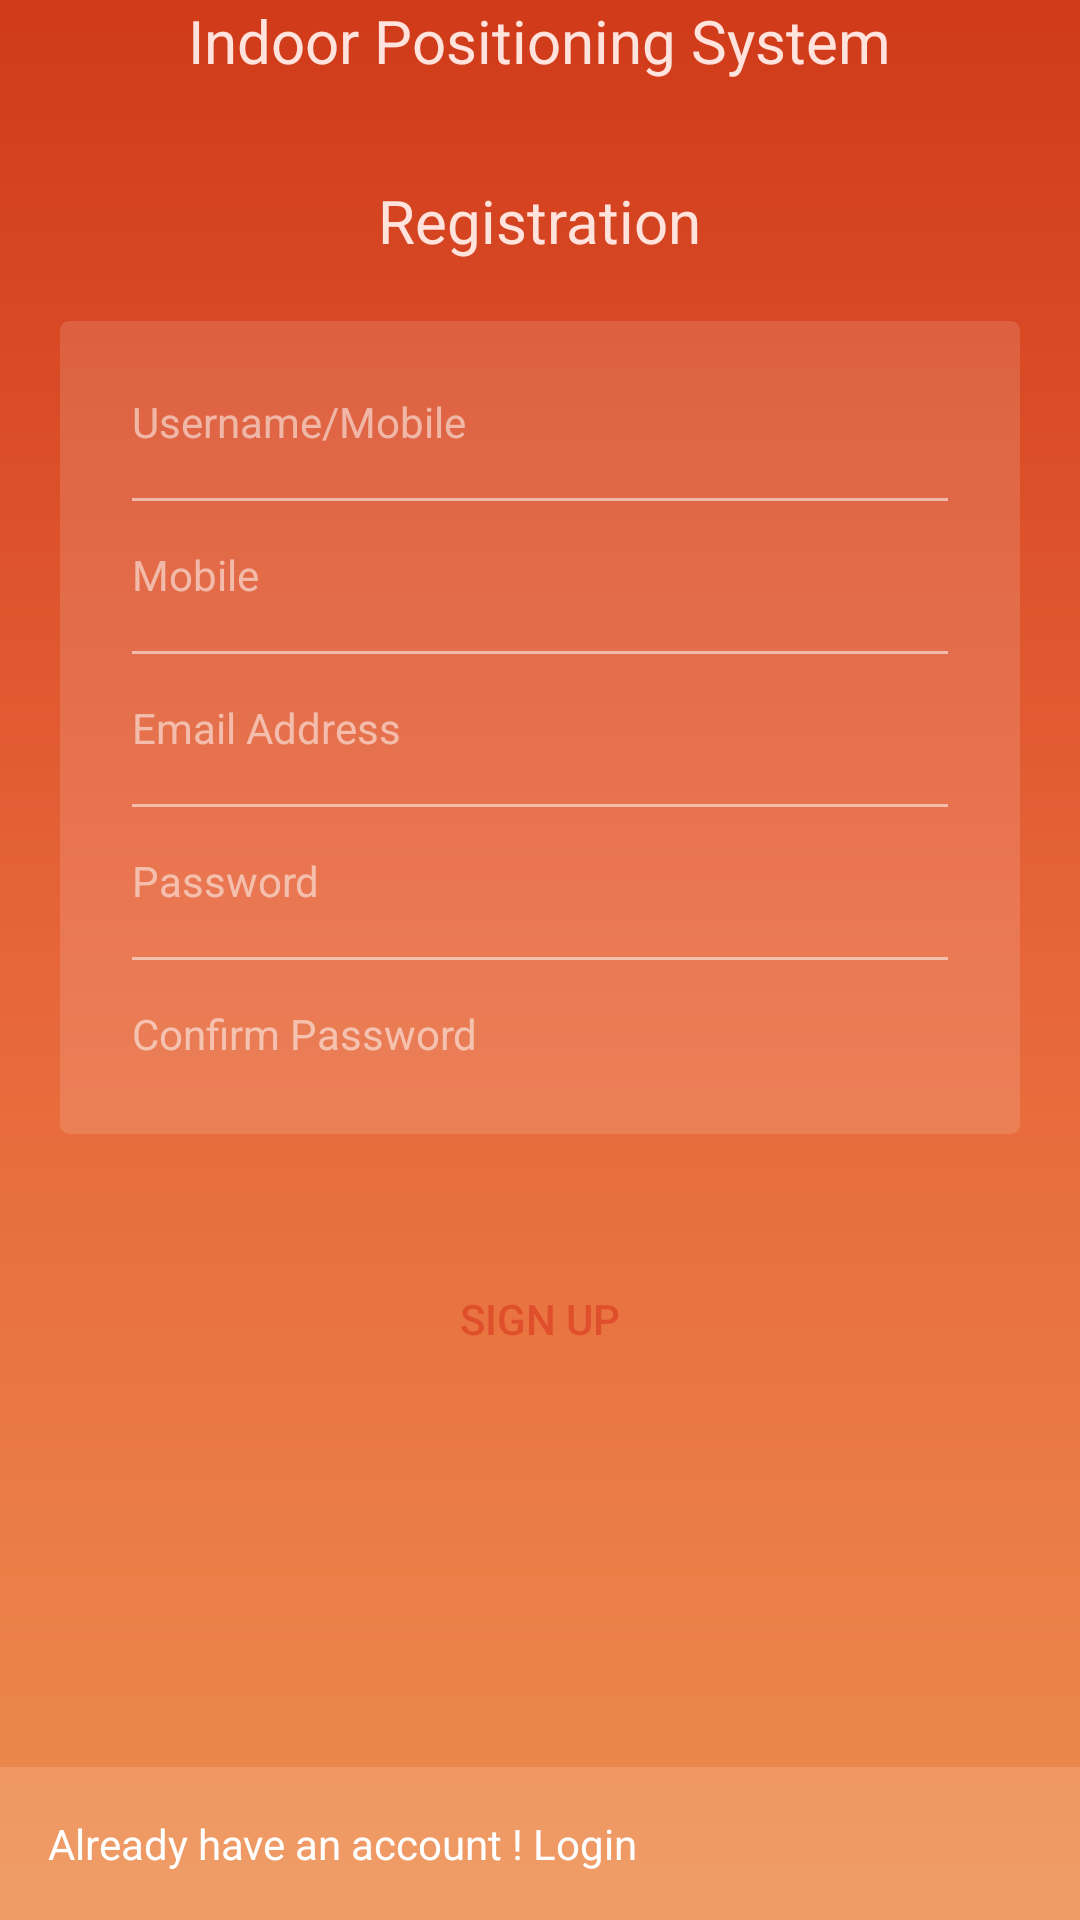

The Android layout XML behind this screen, and the referenced resources:
<!-- AndroidManifest.xml: application theme AppTheme -->
<!-- res/layout/activity_sign_up.xml -->
<?xml version="1.0" encoding="utf-8"?>
<layout xmlns:android="http://schemas.android.com/apk/res/android"
    xmlns:app="http://schemas.android.com/apk/res-auto">


    <RelativeLayout
        android:layout_width="match_parent"
        android:layout_height="wrap_content"
        android:background="@drawable/bg_gradient_splash_screen"
        android:orientation="vertical">

        <TextView
            android:id="@+id/tvTitle"
            android:layout_width="wrap_content"
            android:layout_height="wrap_content"
            android:layout_centerHorizontal="true"
            android:layout_alignParentTop="true"
            android:text="@string/indoor_positioning_system"
            android:textColor="@color/textWhite"
            android:textSize="@dimen/textSizeLarge" />

        <TextView
            android:id="@+id/ivLogo"
            android:layout_width="wrap_content"
            android:layout_height="wrap_content"
            android:layout_centerHorizontal="true"
            android:layout_marginEnd="8dp"
            android:layout_marginStart="8dp"
            android:layout_marginTop="60dp"
            android:text="Registration"
            android:textColor="@color/textWhite"
            android:textSize="@dimen/textSizeLarge" />

        <RelativeLayout
            android:id="@+id/rl"
            android:layout_width="match_parent"
            android:layout_height="wrap_content"
            android:layout_below="@id/ivLogo"
            android:layout_margin="@dimen/padding_large"
            android:background="@drawable/bg_white_trans_rectangle"
            android:padding="@dimen/padding_small">


            <android.support.v7.widget.AppCompatEditText
                android:id="@+id/etUsername"
                android:layout_width="match_parent"
                android:layout_height="wrap_content"
                android:hint="@string/username_mobile"
                android:inputType="text"
                android:padding="@dimen/activity_horizontal_margin"
                android:textColor="@color/textWhite"
                android:textColorHint="@color/transparentWhite"
                android:textSize="@dimen/textSize"
                app:backgroundTint="@android:color/transparent" />

            <View
                android:layout_width="match_parent"
                android:layout_height="1dp"
                android:layout_below="@id/etUsername"
                android:layout_marginLeft="@dimen/activity_horizontal_margin"
                android:layout_marginRight="@dimen/activity_horizontal_margin"
                android:background="@color/transparentWhite" />


            <android.support.v7.widget.AppCompatEditText
                android:id="@+id/etMobile"
                android:layout_width="match_parent"
                android:layout_height="wrap_content"
                android:layout_below="@id/etUsername"
                android:hint="@string/mobile"
                android:inputType="text"
                android:padding="@dimen/activity_horizontal_margin"
                android:textColor="@color/textWhite"
                android:textColorHint="@color/transparentWhite"
                android:textSize="@dimen/textSize"
                app:backgroundTint="@android:color/transparent" />

            <View
                android:layout_width="match_parent"
                android:layout_height="1dp"
                android:layout_below="@id/etMobile"
                android:layout_marginLeft="@dimen/activity_horizontal_margin"
                android:layout_marginRight="@dimen/activity_horizontal_margin"
                android:background="@color/transparentWhite" />


            <android.support.v7.widget.AppCompatEditText
                android:id="@+id/etEmailAddress"
                android:layout_width="match_parent"
                android:layout_height="wrap_content"
                android:layout_below="@id/etMobile"
                android:hint="@string/email_address"
                android:inputType="text"
                android:padding="@dimen/activity_horizontal_margin"
                android:textColor="@color/textWhite"
                android:textColorHint="@color/transparentWhite"
                android:textSize="@dimen/textSize"
                app:backgroundTint="@android:color/transparent" />

            <View
                android:layout_width="match_parent"
                android:layout_height="1dp"
                android:layout_below="@id/etEmailAddress"
                android:layout_marginLeft="@dimen/activity_horizontal_margin"
                android:layout_marginRight="@dimen/activity_horizontal_margin"
                android:background="@color/transparentWhite" />


            <android.support.v7.widget.AppCompatEditText
                android:id="@+id/etPassword"
                android:layout_width="match_parent"
                android:layout_height="wrap_content"
                android:layout_below="@id/etEmailAddress"
                android:hint="@string/password"
                android:inputType="text"
                android:padding="@dimen/activity_horizontal_margin"
                android:textColor="@color/textWhite"
                android:textColorHint="@color/transparentWhite"
                android:textSize="@dimen/textSize"
                app:backgroundTint="@android:color/transparent" />

            <View
                android:layout_width="match_parent"
                android:layout_height="1dp"
                android:layout_below="@id/etPassword"
                android:layout_marginLeft="@dimen/activity_horizontal_margin"
                android:layout_marginRight="@dimen/activity_horizontal_margin"
                android:background="@color/transparentWhite" />


            <android.support.v7.widget.AppCompatEditText
                android:id="@+id/etConfirmPassword"
                android:layout_width="match_parent"
                android:layout_height="wrap_content"
                android:layout_below="@id/etPassword"
                android:hint="@string/confirm_password"
                android:inputType="text"
                android:padding="@dimen/activity_horizontal_margin"
                android:textColor="@color/textWhite"
                android:textColorHint="@color/transparentWhite"
                android:textSize="@dimen/textSize"
                app:backgroundTint="@android:color/transparent" />


        </RelativeLayout>


        <Button
            android:id="@+id/btSignUp"
            android:layout_width="match_parent"
            android:layout_height="wrap_content"
            android:layout_below="@id/rl"
            android:layout_margin="@dimen/activity_horizontal_margin"
            android:background="@drawable/bg_white_button"
            android:padding="@dimen/activity_horizontal_margin"
            android:text="@string/sign_up"
            android:textColor="@color/colorPrimary" />


        <RelativeLayout
            android:id="@+id/bottomRL"
            android:layout_width="match_parent"
            android:layout_height="wrap_content"
            android:layout_alignParentBottom="true"
            android:background="@color/transparentLightWhite"
            android:padding="@dimen/activity_horizontal_margin">

            <TextView
                android:layout_width="wrap_content"
                android:layout_height="wrap_content"
                android:text="@string/already_have_an_account_login"
                android:textColor="@color/white" />


        </RelativeLayout>

    </RelativeLayout>
</layout>
<!-- resources referenced by this layout -->
<resources>
  <color name="colorPrimary">#E04F2C</color>
  <color name="textWhite">#FFE3DC</color>
  <color name="transparentLightWhite">#22FFFFFF</color>
  <color name="transparentWhite">#88ffffff</color>
  <color name="white">#ffffff</color>
  <dimen name="activity_horizontal_margin">16dp</dimen>
  <dimen name="padding_large">20dp</dimen>
  <dimen name="padding_small">8dp</dimen>
  <dimen name="textSize">14sp</dimen>
  <dimen name="textSizeLarge">20sp</dimen>
  <!-- drawable bg_gradient_splash_screen (drawable) -->
  <?xml version="1.0" encoding="utf-8"?>
  <shape xmlns:android="http://schemas.android.com/apk/res/android"
      android:shape="rectangle">
  
      <gradient
          android:angle="90"
          android:centerColor="@color/center_orange_color"
          android:endColor="@color/colorPrimaryDark"
          android:startColor="@color/light_orange" />
  </shape>
  <!-- drawable bg_white_trans_rectangle (drawable) -->
  <?xml version="1.0" encoding="utf-8"?>
  <shape xmlns:android="http://schemas.android.com/apk/res/android"
      android:shape="rectangle">
      <solid android:color="@color/transparentLightWhite" />
      <corners android:radius="3dp"/>
  </shape>
  <string name="already_have_an_account_login">Already have an account ! Login</string>
  <string name="confirm_password">Confirm Password</string>
  <string name="email_address">Email Address</string>
  <string name="indoor_positioning_system">Indoor Positioning System</string>
  <string name="mobile">Mobile</string>
  <string name="password">Password</string>
  <string name="sign_up">Sign Up</string>
  <string name="username_mobile">Username/Mobile</string>
  <style name="AppTheme" parent="Theme.AppCompat.Light.NoActionBar">
          
          <item name="colorPrimary">@color/colorPrimary</item>
          <item name="colorPrimaryDark">@color/colorPrimaryDark</item>
          <item name="colorAccent">@color/colorAccent</item>
          <item name="drawerArrowStyle">@style/DrawerArrowStyle</item>
  
      </style>
  <color name="center_orange_color">#E76539</color>
  <color name="colorPrimaryDark">#D03A19</color>
  <color name="light_orange">#EC8D4E</color>
  <color name="colorAccent">@color/textGrey</color>
  <style name="DrawerArrowStyle" parent="Widget.AppCompat.DrawerArrowToggle">
          <item name="color">@android:color/white</item>
      </style>
  <color name="textGrey">#919191</color>
</resources>
